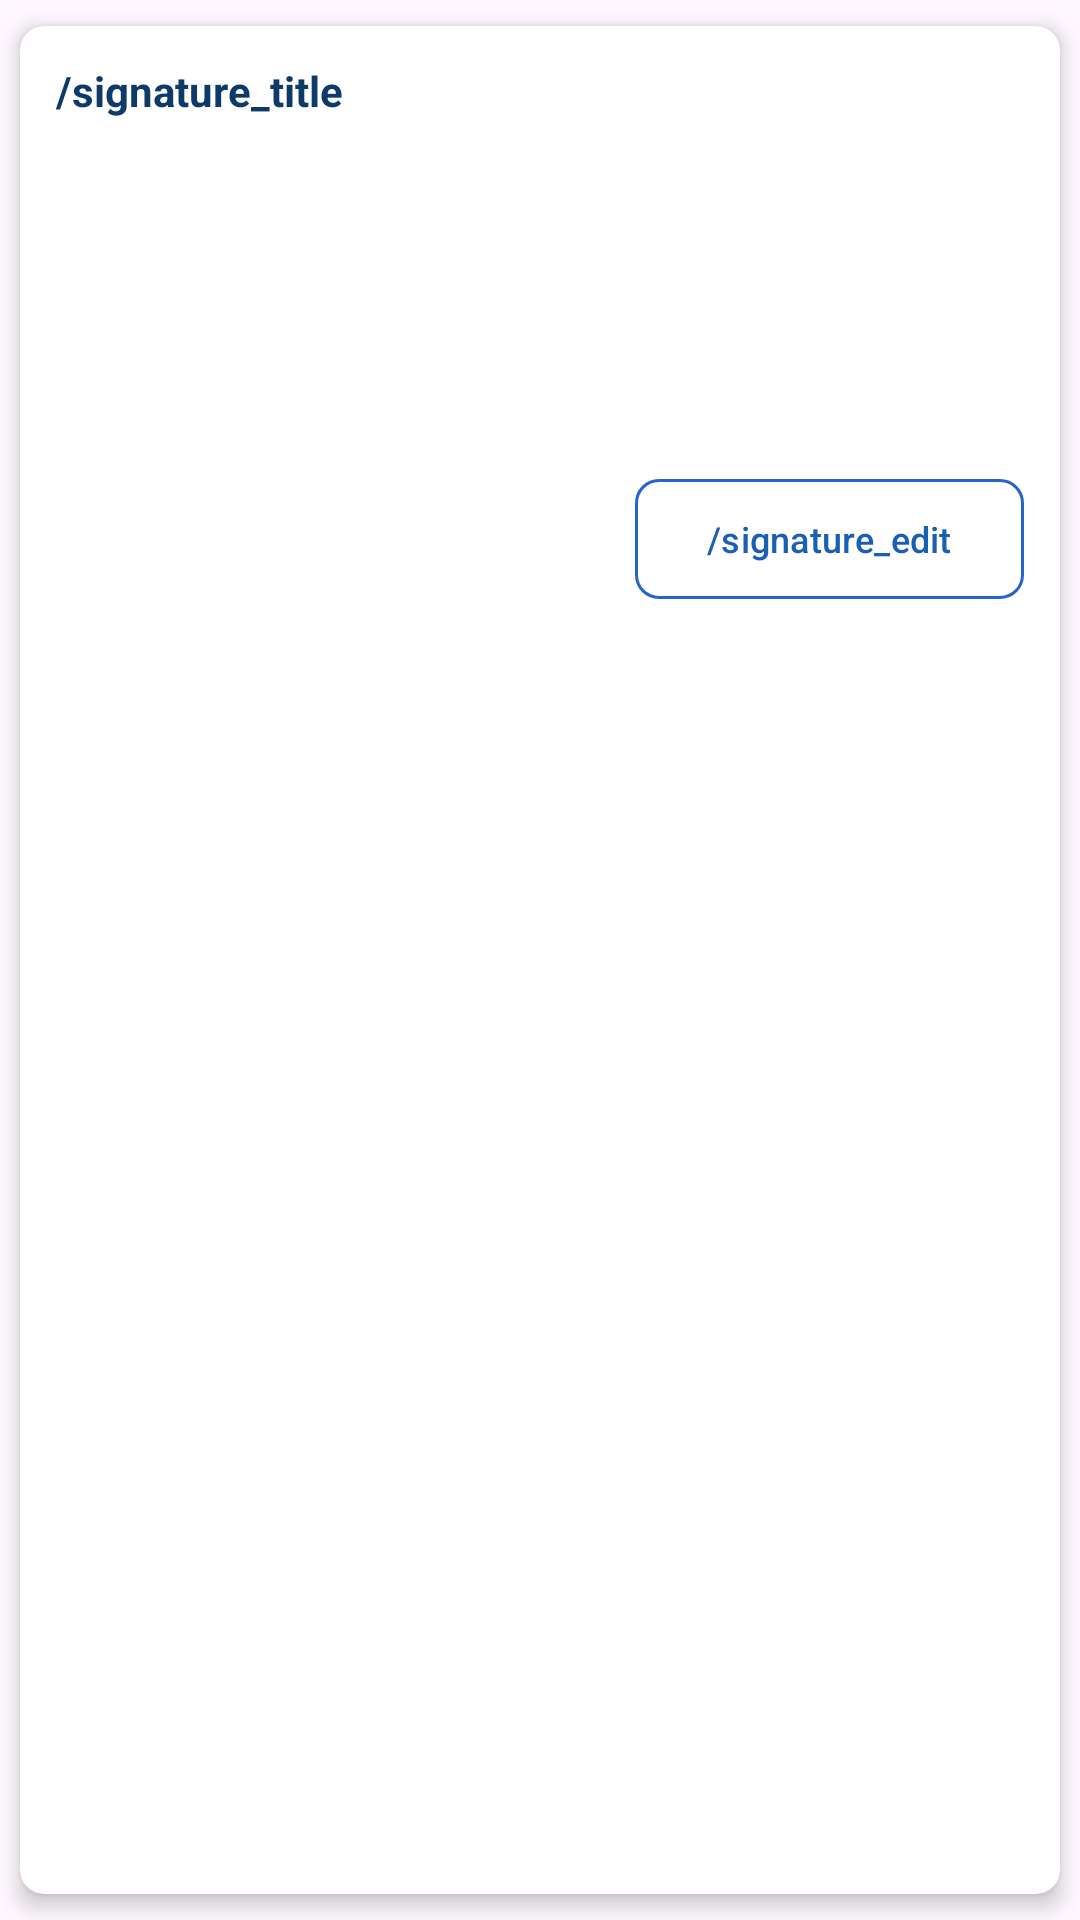

Produce the Android XML layout that renders to this screen, including the resource entries it uses.
<!-- AndroidManifest.xml: application theme Theme.ColjuegosSIVO -->
<!-- res/layout/view_signature_thumbnail.xml -->
<?xml version="1.0" encoding="utf-8"?>
<androidx.cardview.widget.CardView xmlns:android="http://schemas.android.com/apk/res/android"
    xmlns:app="http://schemas.android.com/apk/res-auto"
    android:id="@+id/cardSignature"
    android:layout_width="match_parent"
    android:layout_height="wrap_content"
    app:cardCornerRadius="8dp"
    app:cardElevation="4dp"
    app:cardUseCompatPadding="true">

    <androidx.constraintlayout.widget.ConstraintLayout
        android:layout_width="match_parent"
        android:layout_height="wrap_content"
        android:padding="12dp">

        <TextView
            android:id="@+id/tvTitulo"
            android:layout_width="wrap_content"
            android:layout_height="wrap_content"
            android:text="/signature_title"
            android:textColor="@color/fragment_subtitle_color"
            android:textSize="14sp"
            android:textStyle="bold"
            app:layout_constraintStart_toStartOf="parent"
            app:layout_constraintTop_toTopOf="parent" />

        <ImageView
            android:id="@+id/ivSignature"
            android:layout_width="match_parent"
            android:layout_height="100dp"
            android:layout_marginTop="8dp"
            android:background="@android:color/white"
            android:contentDescription="/signature_thumbnail_description"
            android:scaleType="fitCenter"
            app:layout_constraintEnd_toEndOf="parent"
            app:layout_constraintStart_toStartOf="parent"
            app:layout_constraintTop_toBottomOf="@id/tvTitulo" />

        <com.google.android.material.button.MaterialButton
            android:id="@+id/btnEditSignature"
            style="@style/Widget.Material3.Button.OutlinedButton"
            android:layout_width="wrap_content"
            android:layout_height="wrap_content"
            android:layout_marginTop="8dp"
            android:text="/signature_edit"
            android:textSize="12sp"
            app:cornerRadius="8dp"
            app:layout_constraintEnd_toEndOf="parent"
            app:layout_constraintTop_toBottomOf="@id/ivSignature"
            app:strokeColor="@color/login_button_color_init"
            app:strokeWidth="1dp" />

        <TextView
            android:id="@+id/tvNoSignature"
            android:layout_width="wrap_content"
            android:layout_height="100dp"
            android:layout_marginTop="8dp"
            android:gravity="center"
            android:text="/signature_not_available"
            android:textColor="@android:color/darker_gray"
            android:textSize="14sp"
            android:visibility="gone"
            app:layout_constraintEnd_toEndOf="parent"
            app:layout_constraintStart_toStartOf="parent"
            app:layout_constraintTop_toBottomOf="@id/tvTitulo" />

    </androidx.constraintlayout.widget.ConstraintLayout>

</androidx.cardview.widget.CardView>
<!-- resources referenced by this layout -->
<resources>
  <color name="fragment_subtitle_color">#0D3A68</color>
  <color name="login_button_color_init">#2664C9</color>
  <style name="Theme.ColjuegosSIVO" parent="Theme.Material3.DayNight.NoActionBar">
      
          <item name="android:statusBarColor">@color/app_background</item>
          
          <item name="android:windowLightStatusBar">true</item>
          
          <item name="colorPrimary">@color/main</item>
          <item name="colorOnPrimary">@color/white</item>
          
          <item name="colorOnSecondary">@color/black</item>
          
      </style>
  <color name="app_background">#F8F9FA</color>
  <color name="main">#1A5FB4</color>
  <color name="white">#FFFFFFFF</color>
  <color name="black">#FF000000</color>
</resources>
